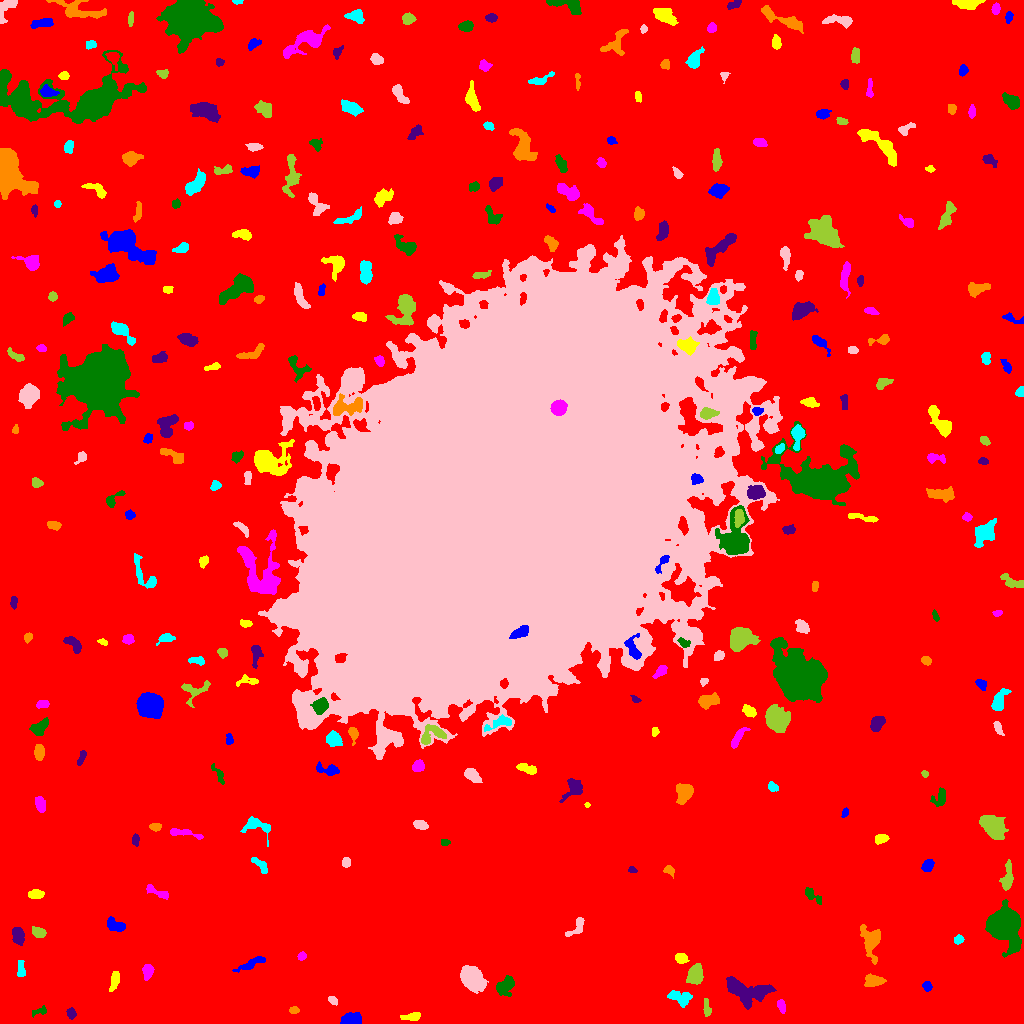

Source data for this figure (header and first rows):
ID, X, Y, A, B, theta, total_flux, mu_max, mu_median, mu_mean, R_fwhm, R_e, R10, R90, x_start, x_end, y_start, y_end, area, greylevel
0, 512.1, 527.7, 310.9, 308.4, 1.487, 1640008, 15.0, 1.0, 2.013, 62.67, 217.3, 80.96, 365.8, 0, 1023, 0, 1023, 814656, 2.013
1, 351, 4.048, 4.975, 2.691, 0.1009, 854.0, 8.0, 4.0, 3.812, 6.308, 4.618, 1.871, 7.069, 340, 361, 0, 11, 224, 9.812
2, 413.2, 6.92, 4.857, 1.776, 0.09675, 263.0, 6.0, 2.0, 1.906, 3.568, 3.192, 1.128, 5.262, 400, 420, 3, 11, 138, 7.906
3, 781.4, 17.71, 3.507, 1.847, -1.273, 386.0, 7.0, 4.0, 3.822, 4.297, 3.241, 1.262, 4.983, 777, 785, 10, 24, 101, 10.82
4, 39.82, 12.39, 4.585, 1.734, 0.3154, 179.0, 4.0, 2.0, 1.884, 4.26, 2.877, 1.128, 4.618, 32, 46, 6, 18, 95, 7.884
5, 70.97, 10.34, 2.669, 2.113, -1.266, 345.0, 7.0, 4.0, 3.71, 3.868, 3.038, 1.128, 4.754, 66, 76, 4, 16, 93, 8.71
6, 293.8, 13.12, 2.219, 1.723, 0.05539, 147.0, 4.0, 2.0, 2.13, 3.827, 2.523, 0.9772, 3.909, 289, 299, 10, 17, 69, 8.13
7, 680.3, 25.87, 6.42, 3.297, -0.3003, 796.0, 7.0, 3.0, 3.134, 5.557, 5.046, 1.954, 7.818, 667, 692, 16, 33, 254, 8.134
8, 332.3, 23.86, 2.659, 1.691, -0.6156, 183.0, 5.0, 2.0, 2.473, 3.241, 2.523, 0.9772, 4.029, 328, 337, 18, 27, 74, 8.473
9, 706.7, 15.85, 4.711, 1.726, -1.406, 228.0, 4.0, 2.0, 2.036, 5.078, 3.432, 1.382, 5.232, 703, 711, 7, 25, 112, 8.036
10, 575, 24.06, 2.293, 1.659, -0.3522, 189.0, 6.0, 3.0, 2.7, 3.432, 2.459, 0.9772, 3.909, 570, 580, 20, 28, 70, 8.7
11, 927, 37.3, 2.428, 1.972, -1.144, 216.0, 6.0, 2.0, 2.512, 3.523, 2.764, 0.9772, 4.406, 922, 932, 32, 42, 86, 8.512
12, 114.9, 43.06, 4.981, 1.802, 1.348, 372.0, 6.0, 2.0, 2.354, 4.72, 3.613, 1.382, 5.67, 109, 119, 32, 52, 158, 8.354
13, 147.4, 52.22, 3.734, 2.357, 1.44, 329.0, 5.0, 2.0, 2.208, 4.406, 3.785, 1.493, 5.754, 142, 154, 43, 59, 149, 8.208
14, 504.9, 37.58, 5.107, 3.478, 0.7819, 1319, 11.0, 5.0, 4.867, 5.971, 4.983, 2.034, 7.797, 496, 514, 27, 48, 271, 9.867
15, 745.7, 32.16, 12.3, 5.368, -0.2563, 2229, 9.0, 3.0, 3.062, 7.653, 7.464, 2.932, 12.26, 726, 776, 14, 47, 728, 9.062
16, 873.9, 42.74, 4.622, 2.62, 0.01862, 702.0, 8.0, 3.0, 3.343, 5.202, 4.26, 1.693, 6.91, 864, 886, 37, 50, 210, 9.343
17, 21.07, 53.59, 4.72, 1.797, -1.486, 243.0, 5.0, 2.0, 2.008, 3.241, 3.385, 1.262, 5.293, 17, 25, 47, 63, 121, 8.008
18, 471.8, 45.87, 5.076, 4.183, -0.9971, 10482, 73.0, 11.0, 19.41, 5.89, 5.557, 2.185, 9.674, 460, 488, 30, 58, 540, 24.41
19, 695.1, 48.53, 4.632, 3.528, 1.26, 1728, 14.0, 6.0, 6.106, 6.257, 5.14, 2.034, 8.038, 686, 703, 39, 60, 283, 11.11
20, 342.2, 48.5, 4.183, 2.782, -0.01764, 886.0, 11.0, 4.0, 4.16, 4.754, 4.297, 1.693, 6.794, 333, 351, 41, 55, 213, 10.16
21, 250.3, 59.05, 7.761, 1.842, 0.4346, 355.0, 4.0, 2.0, 1.675, 6.077, 4.442, 1.596, 6.91, 232, 265, 51, 67, 212, 7.675
22, 680.8, 65.01, 2.899, 2.172, -0.2843, 528.0, 11.0, 4.0, 4.293, 3.523, 3.141, 1.128, 5.109, 675, 689, 60, 70, 123, 12.29
23, 301.9, 67.2, 2.177, 1.898, 0.6065, 267.0, 7.0, 4.0, 3.87, 3.523, 2.646, 0.9772, 4.029, 297, 306, 63, 72, 69, 8.87
24, 1004, 99.57, 6.912, 6.135, -1.362, 35877, 140.0, 14.0, 31.01, 7.797, 7.485, 2.932, 13.09, 985, 1021, 66, 124, 1157, 36.01
25, 17.84, 87.44, 4.231, 2.777, -1.39, 896.0, 8.0, 4.5, 4.571, 6.58, 4.478, 1.871, 6.77, 12, 24, 78, 96, 196, 9.571
26, 870.9, 82.34, 8.341, 4.619, -1.431, 1950, 13.0, 4.0, 4.503, 5.109, 6.333, 2.326, 10.06, 860, 880, 59, 99, 433, 9.503
27, 958.4, 83.69, 2.243, 1.992, 0.3988, 230.0, 5.0, 3.0, 2.805, 3.909, 2.764, 1.128, 4.184, 954, 964, 79, 89, 82, 8.805
28, 577.7, 96.95, 5.712, 2.697, 0.9532, 393.0, 6.0, 2.0, 2.285, 4.583, 3.742, 1.493, 6.232, 565, 584, 87, 106, 172, 8.285
29, 38.59, 91.08, 3.327, 2.222, -0.3916, 571.0, 9.0, 4.0, 4.199, 4.549, 3.523, 1.382, 5.441, 32, 46, 86, 97, 136, 10.2
30, 599.9, 99.01, 2.062, 1.629, -1.19, 154.0, 6.0, 2.0, 2.369, 3.038, 2.326, 0.7979, 3.656, 596, 604, 94, 104, 65, 9.369
31, 116.1, 97.86, 4.939, 2.636, -0.3896, 586.0, 7.0, 3.0, 2.945, 4.26, 4.184, 1.596, 6.723, 107, 125, 92, 107, 199, 8.945
32, 35.83, 129.6, 3.618, 2.058, 0.01937, 448.0, 8.0, 3.0, 3.27, 4.514, 3.478, 1.382, 5.499, 28, 44, 125, 134, 137, 9.27
33, 156.4, 131.8, 7.345, 1.921, -0.4065, 382.0, 6.0, 2.0, 2.344, 4.787, 4.068, 1.493, 6.18, 146, 168, 124, 139, 163, 8.344
34, 812.1, 128.2, 5.59, 2.31, -0.715, 471.0, 6.0, 3.0, 3.14, 5.809, 3.989, 1.596, 6.05, 805, 821, 119, 136, 150, 8.14
35, 632.2, 153.7, 2.103, 1.362, -0.3136, 125.0, 6.0, 2.0, 2.358, 2.706, 2.034, 0.7979, 3.241, 628, 637, 151, 157, 53, 8.358
36, 669.3, 153.2, 2.76, 2.005, -0.6731, 172.0, 4.0, 2.0, 1.89, 3.868, 2.764, 1.128, 4.549, 663, 674, 145, 158, 91, 7.89
37, 261.3, 157.2, 5.602, 1.946, -0.7921, 331.0, 7.0, 2.0, 2.252, 3.09, 3.338, 1.128, 5.698, 251, 267, 150, 166, 147, 8.252
38, 346.0, 161.4, 2.414, 1.906, 1.499, 186.0, 5.0, 2.0, 2.214, 3.338, 2.706, 0.9772, 4.26, 342, 350, 156, 166, 84, 8.214
39, 1008, 146.9, 7.337, 2.175, 1.489, 510.0, 6.0, 2.0, 2.099, 5.352, 4.442, 1.693, 7.159, 999, 1013, 133, 164, 243, 8.099
40, 422.7, 160.1, 2.463, 2.057, 1.314, 204.0, 6.0, 2.0, 2.082, 3.338, 2.821, 0.9772, 4.549, 419, 429, 155, 166, 98, 8.082
41, 927.6, 158, 3.186, 2.249, 0.9164, 533.0, 10.0, 4.0, 4.008, 4.107, 3.432, 1.262, 5.412, 921, 934, 152, 164, 133, 10.01
42, 880.8, 184.6, 3.185, 2.024, 0.2032, 400.0, 7.0, 3.0, 3.333, 4.107, 3.29, 1.262, 5.109, 875, 889, 179, 189, 120, 9.333
43, 182.1, 190.8, 9.267, 1.688, -0.1732, 356.0, 6.0, 2.0, 1.956, 3.949, 3.989, 1.382, 6.507, 170, 203, 184, 195, 182, 7.956
44, 445.4, 181.1, 2.134, 1.407, 0.07721, 184.0, 7.0, 3.0, 3.067, 2.877, 2.185, 0.7979, 3.385, 441, 450, 178, 184, 60, 9.067
45, 135.4, 183.5, 2.518, 1.774, 1.473, 163.0, 6.0, 2.0, 1.988, 2.985, 2.646, 0.9772, 4.222, 132, 139, 177, 190, 82, 7.988
46, 155.3, 196.4, 2.674, 1.743, 0.033, 308.0, 8.0, 3.0, 3.461, 3.568, 2.706, 0.9772, 4.37, 149, 161, 192, 200, 89, 9.461
47, 256.8, 197.5, 8.177, 4.066, -0.3398, 469.0, 5.0, 1.0, 1.693, 4.72, 4.687, 1.784, 7.919, 240, 270, 177, 207, 277, 7.693
48, 420.3, 198.5, 3.388, 2.049, -0.2747, 362.0, 6.0, 3.0, 2.896, 4.754, 3.385, 1.382, 5.262, 413, 428, 194, 203, 125, 11.9
49, 994.5, 194.7, 5.803, 3.995, -0.7975, 3622, 30.0, 4.0, 7.116, 5.046, 5.323, 1.954, 10.11, 979, 1008, 184, 208, 509, 12.12
50, 395.4, 223.6, 9.079, 5.365, -0.6602, 1293, 7.0, 2.5, 2.555, 6.383, 7.114, 2.764, 10.87, 378, 412, 210, 238, 506, 8.555
51, 844.8, 210.8, 2.428, 1.318, 1.214, 134.0, 5.0, 2.0, 2.233, 2.985, 2.326, 0.7979, 3.478, 841, 848, 206, 216, 60, 8.233
52, 587.1, 218.7, 1.262, 1.224, 1.388, 67.0, 5.0, 2.0, 2.31, 1.954, 1.493, 0.5642, 2.394, 584, 590, 216, 221, 29, 9.31
53, 40.52, 219.1, 3.639, 2.337, -1.377, 412.0, 5.0, 3.0, 2.728, 5.015, 3.785, 1.596, 5.863, 35, 45, 211, 227, 151, 8.728
54, 940.9, 226.3, 4.699, 3.003, 1.169, 350.0, 5.0, 2.0, 1.944, 4.184, 3.868, 1.382, 6.103, 930, 945, 217, 236, 180, 7.944
55, 573.1, 235.2, 5.949, 3.942, 0.9629, 869.0, 7.0, 3.0, 3.292, 5.836, 5.078, 1.954, 8.019, 559, 582, 221, 245, 264, 8.292
56, 684.5, 231.9, 4.991, 3.956, 1.287, 1231, 11.0, 4.0, 4.23, 5.046, 5.015, 1.871, 8.253, 676, 693, 219, 240, 291, 9.23
57, 772.5, 236.5, 2.315, 1.965, -0.7358, 161.0, 4.0, 1.0, 1.789, 3.7, 2.646, 1.128, 4.406, 768, 778, 232, 242, 90, 8.789
58, 471.7, 248.3, 4.018, 2.536, -0.7085, 677.0, 8.0, 3.0, 3.601, 5.412, 4.029, 1.596, 6.283, 464, 482, 241, 255, 188, 9.601
59, 924.6, 249.9, 1.606, 1.359, -0.8177, 91.0, 5.0, 2.0, 1.936, 2.394, 1.871, 0.5642, 2.877, 921, 928, 246, 253, 47, 8.936
... 269 more rows
